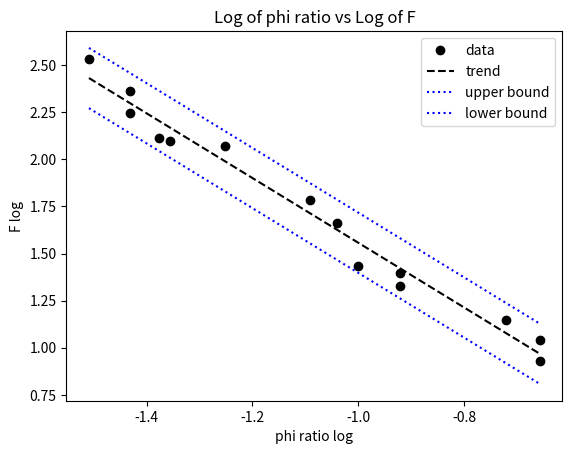

Here is the Python script that generated this plot:
import numpy as np
import matplotlib.pyplot as plt

def main():
    phi_p = np.array([12,3.7,3.7,8.1,9.1,22,22,5.6,4.4,19,4.2,10,12,3.1],dtype=float,)
    p_ratio = np.full(len(phi_p),0.01,dtype=float)
    x = np.array(np.multiply(phi_p,p_ratio),dtype=float,)
    y = np.array([21.3,176,230,61.1,45.7,11.0,8.49,118,125,14.1,130,27.2,25,342],dtype=float,)
    y_log = np.log10(y)
    x_log = np.log10(x)
    a = np.array([np.ones((len(x),)),x_log]).T
    corrcoef = np.corrcoef(x_log,y_log)
    coefs,residuals = np.linalg.lstsq(a,y_log)[0:2]
    mean_y = np.mean(y_log)
    mean_x = np.mean(x_log)
    e_y = np.subtract(y_log,mean_y)
    e_x = np.subtract(x_log,mean_x)
    
    # trend line plot
    x_min = np.min(x_log)
    x_max = np.max(x_log)
    p0 = x_min*coefs[1]+coefs[0]
    p1 = x_max*coefs[1]+coefs[0]
    # uncertantity of the slope 
    var1 = np.sqrt(((np.dot(e_y,e_y))**2)/((len(x)-2)*(np.dot(e_x,e_x))**2))
    var2 = np.sqrt(((np.dot(e_y,e_y))**2*np.sum(y_log**2))/(len(x)*(len(x)-2)*(np.dot(e_x,e_x))**2))
    dyr = np.sqrt(residuals[0]/(len(x_log)-2))
    r0_max = p0 + dyr*1.96
    r0_min = p0 - dyr*1.96
    r1_max = p1 + dyr*1.96
    r1_min = p1 - dyr*1.96
    # cross-validation
    predicted = []
    for i in range (len(x_log)):
        x_log_temp = np.delete(a,i,0)
        y_log_temp = np.delete(y_log,i)
        coefs1 = np.linalg.lstsq(x_log_temp,y_log_temp)[0]
        pn = x_log[i]*coefs1[1]+coefs1[0]
        predicted.append(np.abs(pn-y_log[i]))
        # predicted.append(pn)
    # pred = np.array(predicted)
    # check = np.empty((len(x_log),2),dtype=float)
    # check = np.stack((y_log,pred),axis=0).T
    # mean_cross = np.mean(check,axis=1)
    mean_cross = np.mean(predicted)
    std_cross = np.std(predicted)
    # print(mean_cross)

    plt.figure(1)
    plt.plot(x_log,y_log,"ok",label="data")
    plt.plot((x_min,x_max),(p0,p1),"--k",label="trend")
    plt.plot((x_min,x_max),(r0_max,r1_max),":b",label="upper bound")
    plt.plot((x_min,x_max),(r0_min,r1_min),":b",label="lower bound")
    plt.ylabel("F log")
    plt.xlabel("phi ratio log")
    plt.legend()
    plt.title("Log of phi ratio vs Log of F")
    plt.savefig("archies")

    m = coefs[1]
    print(y_log)
    print(x_log)
    y0 = y_log[0]
    x0 = x_log[0]
    x0m = np.float_power(np.abs(x0),m)*np.sign(x0)

    print (f"""
a =   {y0/(x0m):.2e}
m =   {coefs[1]:.2e}
uncertainty of the slope     {var1:.2e}
uncertainty of the intercept {var2:.2e}
Standard error {dyr:.2e}
cross-validation 
mean {mean_cross:.2e}
std {std_cross:.2e}
    """)

if __name__ == "__main__":
    main()
